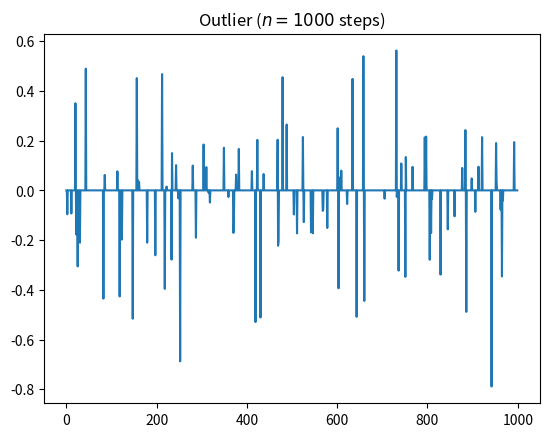

Reproduce this figure in Python.
import numpy as np
import matplotlib.pyplot as plt
import logging
logging.basicConfig(level=logging.WARNING, format='%(levelname)-8s [%(filename)s:%(lineno)d] %(message)s')


class OutlierGenerator:
    def __init__(self, mean, standard_deviation, number_of_outliers, sample_size):
        """
        Initialize Outlier Generator
        :param mean: mean value of Gaussian distribution 
        :param standard_deviation: standard deviation of Gaussian distribution
        :param number_of_outliers: Number of outlier to be generated for sample size equals to sample_size
        :param sample_size: sample size with in which outliers are distributed
        """
        try:
            # verify the parameters
            if standard_deviation < 0:
                raise ValueError("Standard deviation cannot be negative")

            if number_of_outliers > sample_size:
                raise ValueError(
                    "Distribution sample size cannot be less than number of outliers")

            if sample_size <= 0:
                raise ValueError(
                    "sample size cannot be 0 or negative")

            # Initialize
            self.mean = mean
            self.standard_deviation = standard_deviation
            self.number_of_outliers = number_of_outliers
            self.outlier_distribution_sample_size = sample_size
            self.sample_counter = 0
            self.outlier_position = []
            self.generate_outlier_position()
        except ValueError as e:
            logging.critical(e)
            exit()
        except Exception as e:
            logging.critical(e)
            exit()

    def generate_outlier_position(self):
        """
        Generate position where outlier need to be generated in a given sample size
        :return: NA
        """
        try:
            # generate outlier positions
            # for _ in range(0, self.number_of_outliers):
            #     new_val = np.random.randint(
            #         0, self.outlier_distribution_sample_size)
            #     while new_val in self.outlier_position:
            #         new_val = np.random.randint(
            #             0, self.outlier_distribution_sample_size)
            #     self.outlier_position.append(new_val)
            self.outlier_position = np.random.choice(range(0,self.outlier_distribution_sample_size), self.number_of_outliers)

            # sort outlier position in increasing order, fastens the generate
            self.outlier_position.sort()
        except Exception as e:
            logging.critical(e)
            exit()

    def generate(self, repeat=True):
        """
        Generate outliers at positions generated by "generate_outlier_position" function
        :param repeat: repeats outlier position generation every time sample size is exhausted, default value is True
        :return: outlier value (dtype = float)
        """
        try:
            # check if outlier position matches the location counter
            if self.sample_counter in self.outlier_position:
                # generate random value with specified mean and standard deviation
                ret_val = np.random.normal(loc=self.mean, scale=self.standard_deviation)
            else:
                ret_val = 0

            # increment location counter, so to keep track
            self.sample_counter = self.sample_counter + 1

            # generate new outliers if sample counter is greater or equal to distribution sample size
            if repeat:
                if self.sample_counter >= self.outlier_distribution_sample_size:
                    self.generate_outlier_position()
                    self.sample_counter = 0

            return float(ret_val)
        except Exception as e:
            logging.critical(e)
            exit()


# ----------------------------------------- Test cases -------------------------------------------------

if __name__ == '__main__':
    print("OutlierGenerator test")
    n = 1000
    outlier_model = OutlierGenerator(
        mean=0, standard_deviation=0.3, number_of_outliers=10, sample_size=100)
    x = np.zeros(n)
    y = np.zeros(n)
    for i in range(1, n):
        x[i] = outlier_model.generate()
        y[i] = i
    plt.title("Outlier ($n = " + str(n) + "$ steps)")
    plt.plot(y, x)
    plt.show()
